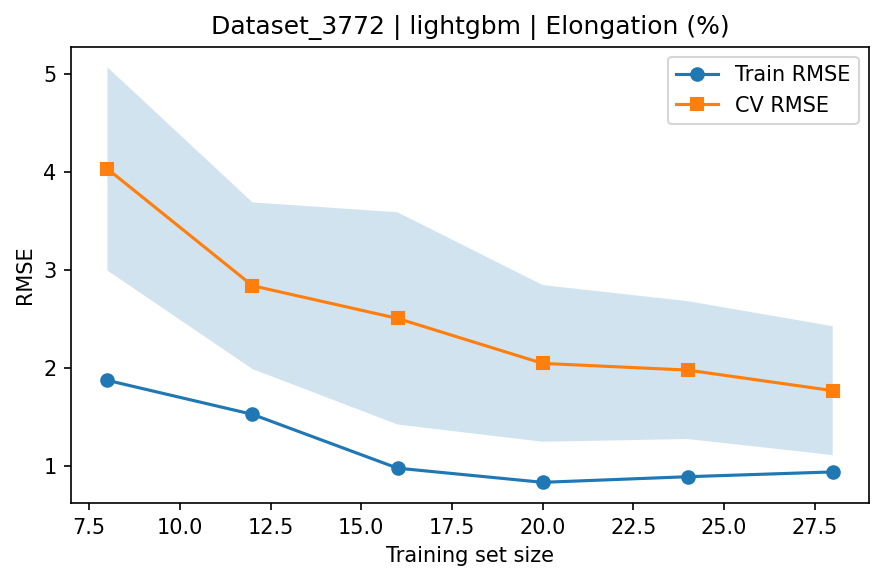

Source data for this figure (header and first rows):
train_size, train_rmse_mean, train_rmse_std, test_rmse_mean, test_rmse_std
8, 1.872, 0.6663, 4.029, 1.037
12, 1.525, 0.3305, 2.838, 0.8501
16, 0.9762, 0.2126, 2.504, 1.083
20, 0.8317, 0.2052, 2.045, 0.7995
24, 0.8891, 0.1434, 1.977, 0.7034
28, 0.9379, 0.1856, 1.767, 0.6576
